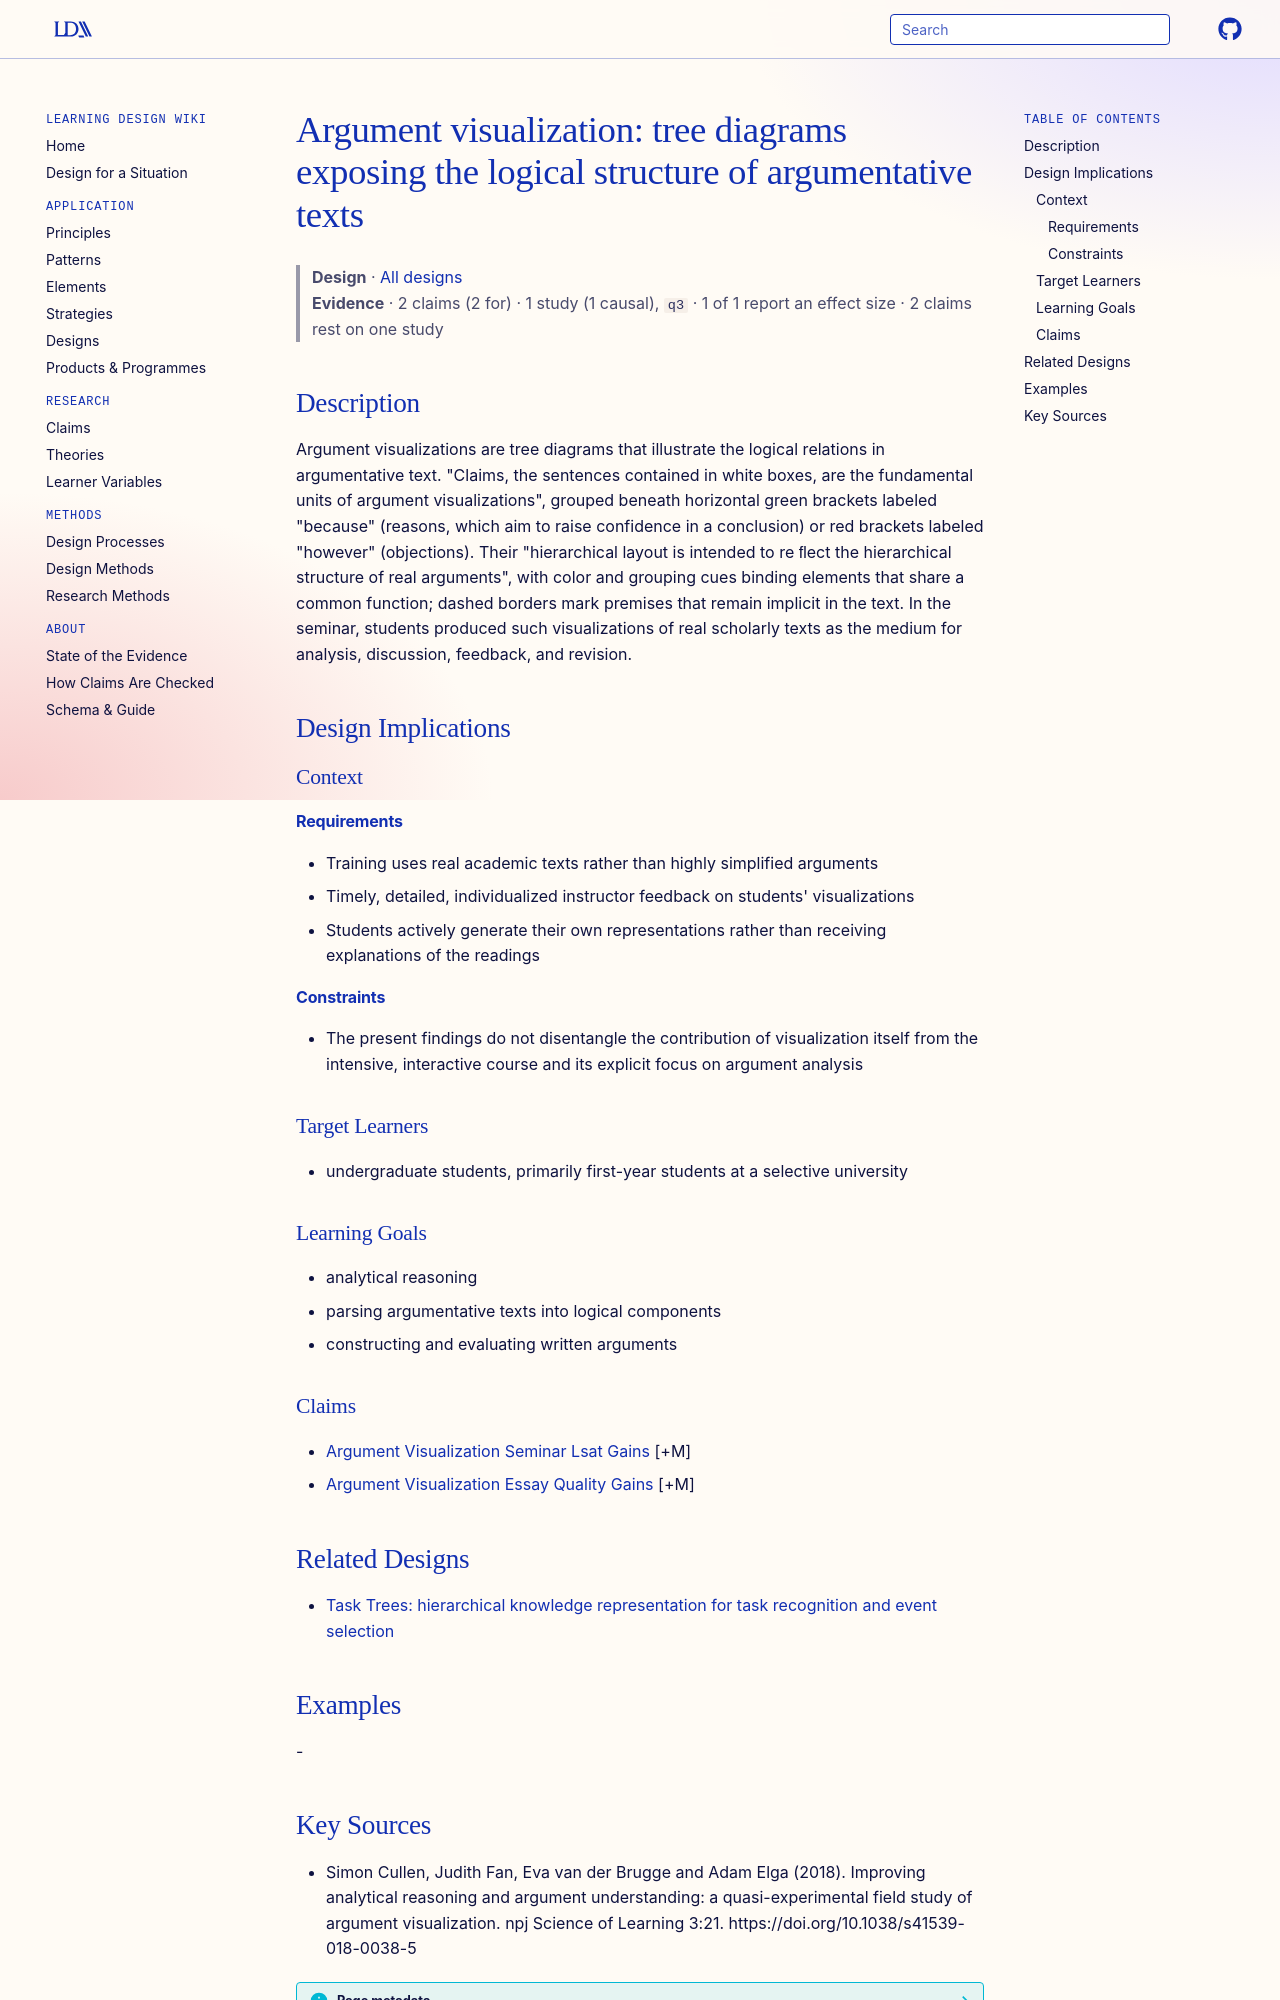

repository: Learning-Design-Alliance/learning-wiki · page: designs/argument-visualization-tree-diagrams/index.html · generator: mkdocs

---
type: design
id: argument-visualization-tree-diagrams
title: "Argument visualization: tree diagrams exposing the logical structure of argumentative texts"
description: Argument visualizations are tree diagrams that illustrate the logical relations in argumentative text.
status: review
generated:
  by: "process:settle-candidates"
  at: 2026-10-26
sources:
  - id: simon-cullen-2018
    resource: "https://doi.org/10.1038/s41539-018-0038-5"
    title: "Simon Cullen, Judith Fan, Eva van der Brugge and Adam Elga (2018). Improving analytical reasoning and argument understanding: a quasi-experimental field study of argument visualization. npj Science of Learning 3:21. https://doi.org/10.1038/s41539-018-0038-5"
    author: Simon Cullen, Judith Fan, Eva van der Brugge and Adam Elga
---

# Argument visualization: tree diagrams exposing the logical structure of argumentative texts

> **Design** · [All designs](index.md)
> **Evidence** · 2 claims (2 for) · 1 study (1 causal), `q3` · 1 of 1 report an effect size · 2 claims rest on one study

## Description
Argument visualizations are tree diagrams that illustrate the logical relations in argumentative text. "Claims, the sentences contained in white boxes, are the fundamental units of argument visualizations", grouped beneath horizontal green brackets labeled "because" (reasons, which aim to raise confidence in a conclusion) or red brackets labeled "however" (objections). Their "hierarchical layout is intended to re ﬂect the hierarchical structure of real arguments", with color and grouping cues binding elements that share a common function; dashed borders mark premises that remain implicit in the text. In the seminar, students produced such visualizations of real scholarly texts as the medium for analysis, discussion, feedback, and revision.

## Design Implications

### Context
#### Requirements
- Training uses real academic texts rather than highly simplified arguments
- Timely, detailed, individualized instructor feedback on students' visualizations
- Students actively generate their own representations rather than receiving explanations of the readings
#### Constraints
- The present findings do not disentangle the contribution of visualization itself from the intensive, interactive course and its explicit focus on argument analysis

### Target Learners
- undergraduate students, primarily first-year students at a selective university

### Learning Goals
- analytical reasoning
- parsing argumentative texts into logical components
- constructing and evaluating written arguments

### Claims
- [Argument Visualization Seminar Lsat Gains](../claims/argument-visualization-seminar-lsat-gains.md) [+M]
- [Argument Visualization Essay Quality Gains](../claims/argument-visualization-essay-quality-gains.md) [+M]

## Related Designs

- [Task Trees: hierarchical knowledge representation for task recognition and event selection](task-trees-knowledge-representation.md)

## Examples
-
